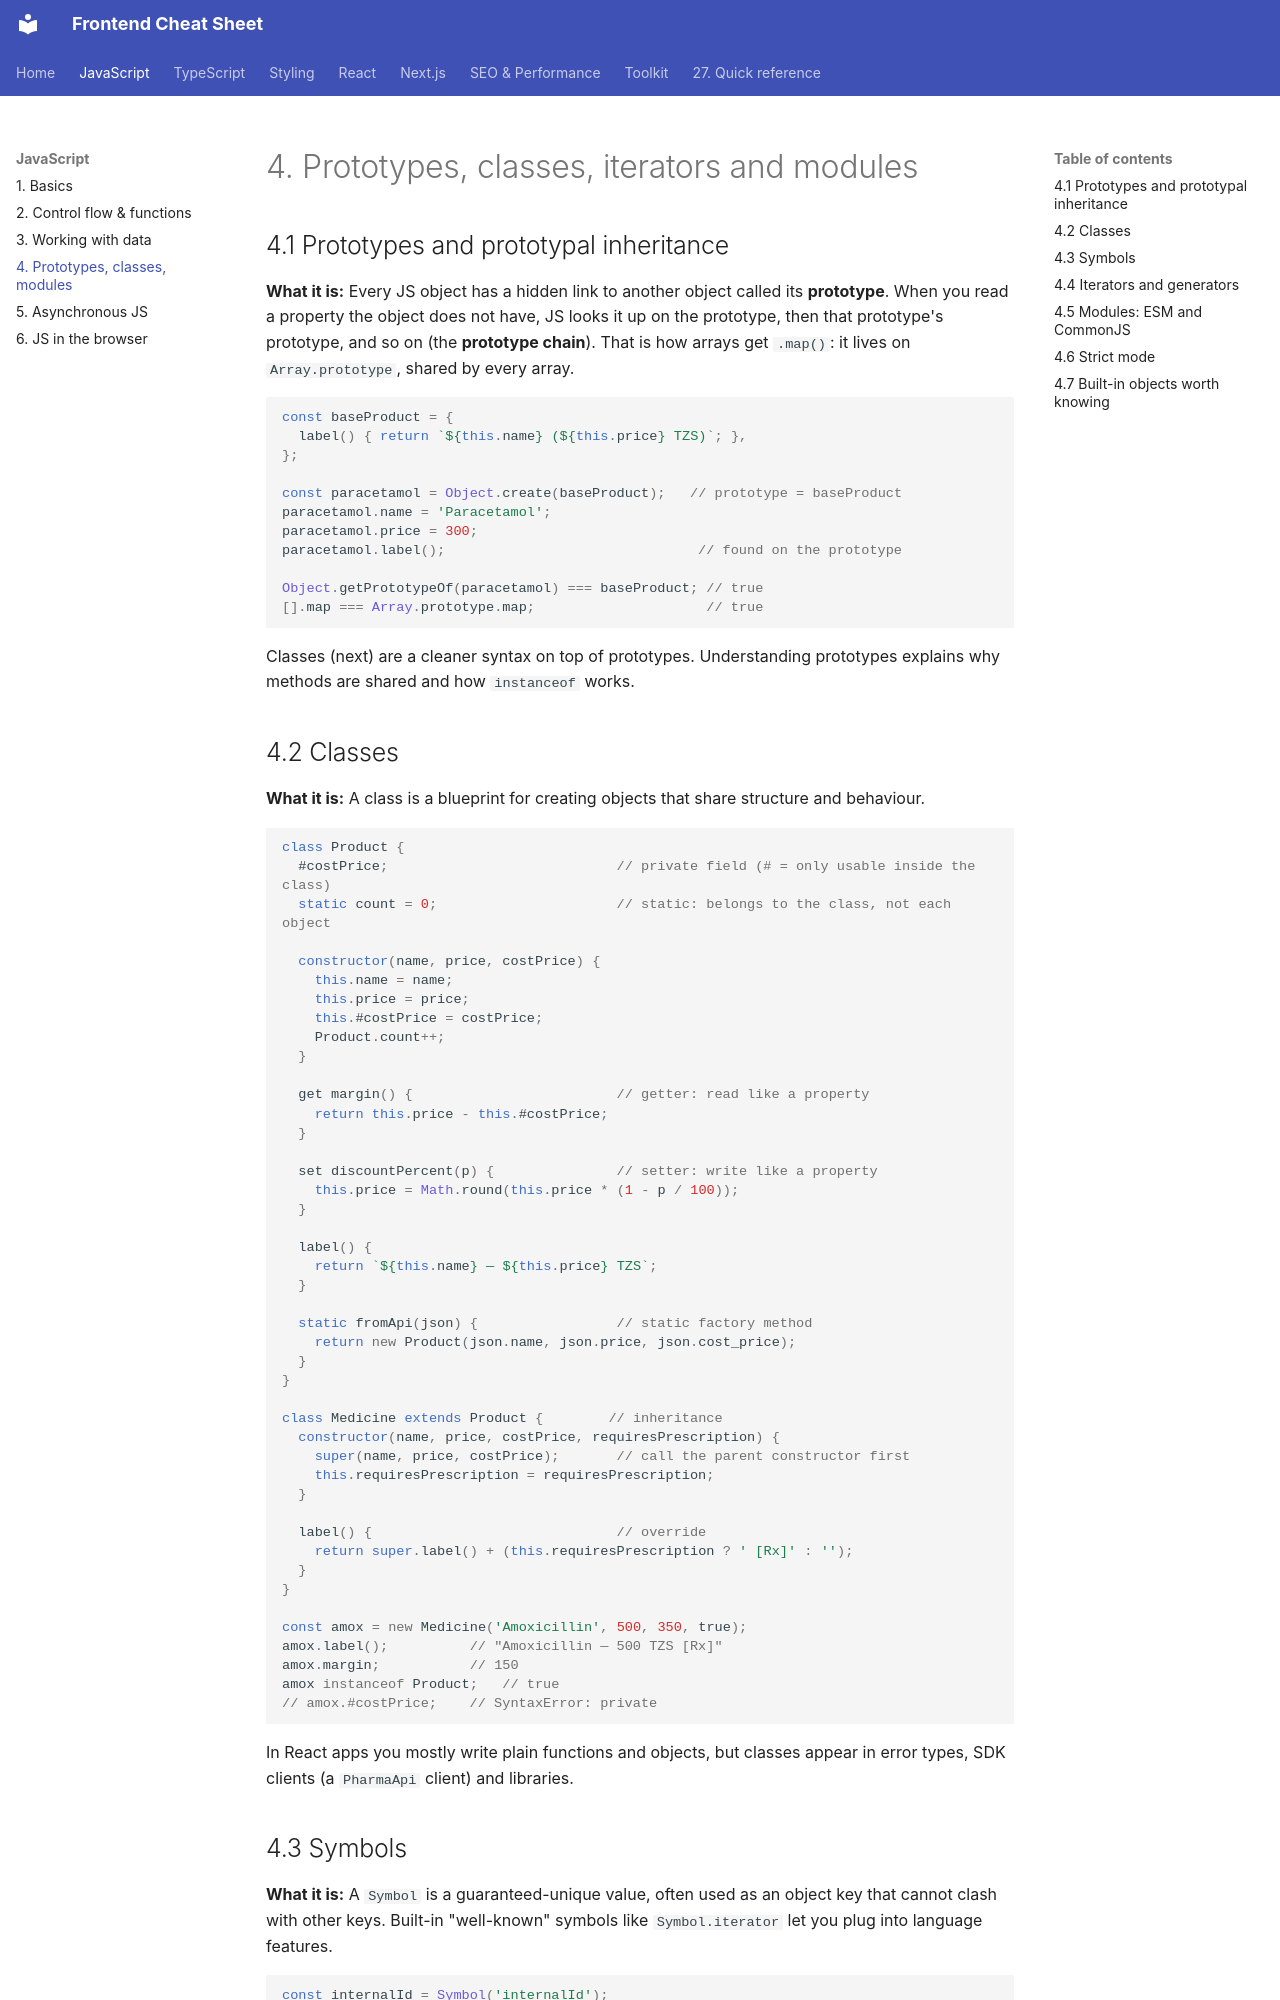

repository: efron07/frontend-cheatsheet · page: 04-js-objects-modules/index.html · generator: mkdocs

# 4. Prototypes, classes, iterators and modules

## 4.1 Prototypes and prototypal inheritance

**What it is:** Every JS object has a hidden link to another object called its **prototype**. When you read a property the object does not have, JS looks it up on the prototype, then that prototype's prototype, and so on (the **prototype chain**). That is how arrays get `.map()`: it lives on `Array.prototype`, shared by every array.

```js
const baseProduct = {
  label() { return `${this.name} (${this.price} TZS)`; },
};

const paracetamol = Object.create(baseProduct);   // prototype = baseProduct
paracetamol.name = 'Paracetamol';
paracetamol.price = 300;
paracetamol.label();                               // found on the prototype

Object.getPrototypeOf(paracetamol) === baseProduct; // true
[].map === Array.prototype.map;                     // true
```

Classes (next) are a cleaner syntax on top of prototypes. Understanding prototypes explains why methods are shared and how `instanceof` works.

## 4.2 Classes

**What it is:** A class is a blueprint for creating objects that share structure and behaviour.

```js
class Product {
  #costPrice;                            // private field (# = only usable inside the class)
  static count = 0;                      // static: belongs to the class, not each object

  constructor(name, price, costPrice) {
    this.name = name;
    this.price = price;
    this.#costPrice = costPrice;
    Product.count++;
  }

  get margin() {                         // getter: read like a property
    return this.price - this.#costPrice;
  }

  set discountPercent(p) {               // setter: write like a property
    this.price = Math.round(this.price * (1 - p / 100));
  }

  label() {
    return `${this.name} — ${this.price} TZS`;
  }

  static fromApi(json) {                 // static factory method
    return new Product(json.name, json.price, json.cost_price);
  }
}

class Medicine extends Product {        // inheritance
  constructor(name, price, costPrice, requiresPrescription) {
    super(name, price, costPrice);       // call the parent constructor first
    this.requiresPrescription = requiresPrescription;
  }

  label() {                              // override
    return super.label() + (this.requiresPrescription ? ' [Rx]' : '');
  }
}

const amox = new Medicine('Amoxicillin', 500, 350, true);
amox.label();          // "Amoxicillin — 500 TZS [Rx]"
amox.margin;           // 150
amox instanceof Product;   // true
// amox.#costPrice;    // SyntaxError: private
```

In React apps you mostly write plain functions and objects, but classes appear in error types, SDK clients (a `PharmaApi` client) and libraries.
